Run: headless pygame with SDL's dummy video driver; simulated clock (each Clock.tick advances the game by its frame time, no real sleeping); random seed 0; keys injected as events and as key.get_pressed() state; mouse plan: one left click at the window centre at the start of phase 2, then a move to the lower-right quarter at the start of phase 3.
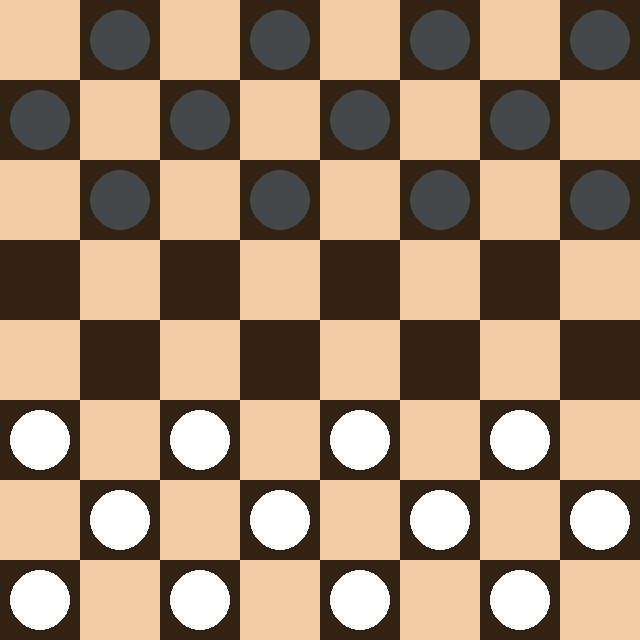
Frame 1 of 4 · flips 1–60 · no input
Frame 2 of 4 · flips 61–180 · clicked the window centre · tapped SPACE, RETURN · held RIGHT (→), D · screen unchanged from frame 1, image omitted
Frame 3 of 4 · flips 181–300 · moved the mouse to the lower-right quarter · held DOWN (↓), S · screen unchanged from frame 2, image omitted
Frame 4 of 4 · flips 301–420 · held LEFT (←), A, UP (↑), W · screen unchanged from frame 3, image omitted

The pygame program that drew these frames:

import pygame

WIDTH, HEIGHT = 640, 640
ROWS, COLS = 8,8
CELL_SIZE = WIDTH / COLS

BLACK = (50, 34, 19)
WHITE = (241, 204, 164)

# GAME BOARD
class Board():
    def __init__(self, window, width, height):
        self.window = window
        self.width = width
        self.height = height
        self.piecesArray = []
        self.selected_piece = None
        self.initial_board()

    def initial_board(self):
        for row in range(ROWS):
            self.piecesArray.append([])
            for col in range(COLS):
                if (row+col)%2 != 0:
                    if row < 3:
                        self.piecesArray[row].append(Pieces((67, 71, 74), row, col, self.window))
                    elif row > 4:
                        self.piecesArray[row].append(Pieces("white", row, col, self.window))
                    else:
                        self.piecesArray[row].append(None)
                else:
                    self.piecesArray[row].append(None)



    def draw_board(self):
        for row in range(ROWS):
            for col in range(COLS):
                color = WHITE if (row+col)%2 == 0 else BLACK
                pygame.draw.rect(self.window, color, (col*CELL_SIZE,row*CELL_SIZE,CELL_SIZE,CELL_SIZE))

        for row in range(ROWS):
            for col in range(COLS):
                piece = self.piecesArray[row][col]
                if piece is not None:
                    piece.draw_piece()

    def onClick(self, mouseX,mouseY):
        row = mouseY // CELL_SIZE
        col = mouseX // CELL_SIZE
        return row, col

    def handle_click(self, mouseX, mouseY):
        row, col = self.onClick(mouseX,mouseY)
        if self.piecesArray[int(row)][int(col)] != None:
            self.selected_piece = self.piecesArray[int(row)][int(col)].color

# PIECES CLASS
class Pieces():
    def __init__(self, color, row, col, window):
        self.color = color
        self.row = row
        self.col = col
        self.window = window

    def draw_piece(self):
        center_x = self.col * CELL_SIZE + CELL_SIZE // 2
        center_y = self.row * CELL_SIZE + CELL_SIZE // 2
        pygame.draw.circle(self.window, self.color, (center_x, center_y), 30)



def run_game():
    pygame.init()
    WINDOW = pygame.display.set_mode((WIDTH, HEIGHT))
    pygame.display.set_caption("Checkers")

    board = Board(WINDOW, WIDTH, HEIGHT)

    run = True
    clock = pygame.time.Clock()
    
    while run:
        clock.tick(60)
        
        for event in pygame.event.get():
            if event.type == pygame.QUIT:
                run = False
            if event.type == pygame.KEYDOWN:
                if event.key == pygame.K_q:
                    run = False
            if event.type == pygame.MOUSEBUTTONDOWN:
                mouseX, mouseY = event.pos
                board.handle_click(mouseX, mouseY)

        board.draw_board()
        pygame.display.update()


if __name__ == "__main__":
    run_game()
